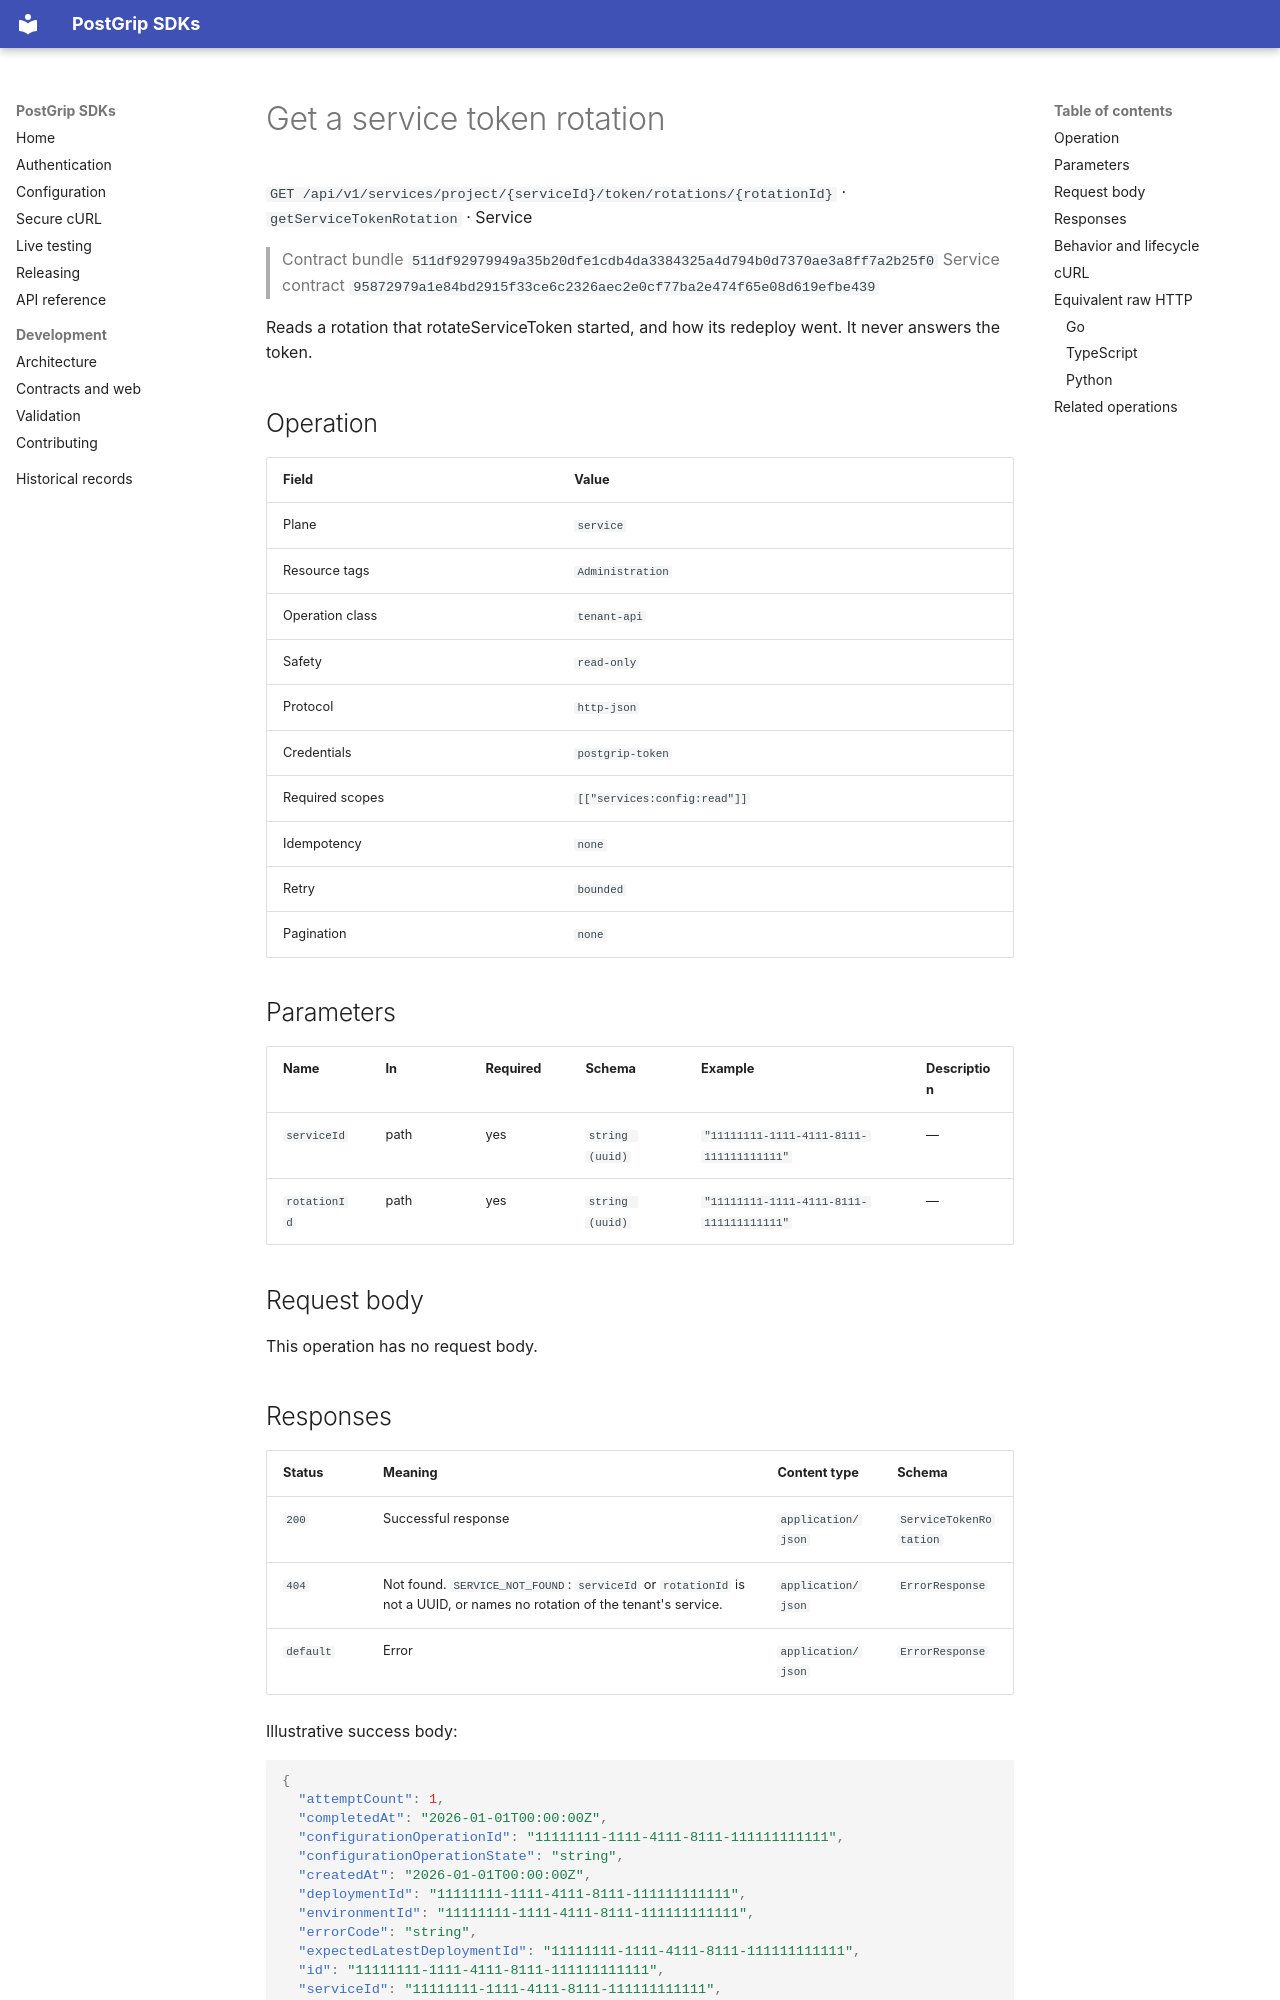

repository: postgrip-io/postgrip-sdk · page: reference/511df92979949a35b20dfe1cdb4da3384325a4d794b0d7370ae3a8ff7a2b25f0/service/getServiceTokenRotation/index.html · generator: mkdocs

# Get a service token rotation

`GET /api/v1/services/project/{serviceId}/token/rotations/{rotationId}` · `getServiceTokenRotation` · Service

> Contract bundle `511df92979949a35b20dfe1cdb4da3384325a4d794b0d7370ae3a8ff7a2b25f0`
> Service contract `95872979a1e84bd2915f33ce6c2326aec2e0cf77ba2e474f65e08d619efbe439`

Reads a rotation that rotateServiceToken started, and how its redeploy went. It never answers the token.

## Operation

| Field | Value |
| --- | --- |
| Plane | `service` |
| Resource tags | `Administration` |
| Operation class | `tenant-api` |
| Safety | `read-only` |
| Protocol | `http-json` |
| Credentials | `postgrip-token` |
| Required scopes | `[["services:config:read"]]` |
| Idempotency | `none` |
| Retry | `bounded` |
| Pagination | `none` |

## Parameters

| Name | In | Required | Schema | Example | Description |
| --- | --- | --- | --- | --- | --- |
| `serviceId` | path | yes | `string (uuid)` | `"11111111-1111-4111-8111-111111111111"` | — |
| `rotationId` | path | yes | `string (uuid)` | `"11111111-1111-4111-8111-111111111111"` | — |

## Request body

This operation has no request body.

## Responses

| Status | Meaning | Content type | Schema |
| --- | --- | --- | --- |
| `200` | Successful response | `application/json` | `ServiceTokenRotation` |
| `404` | Not found. `SERVICE_NOT_FOUND`: `serviceId` or `rotationId` is not a UUID, or names no rotation of the tenant's service. | `application/json` | `ErrorResponse` |
| `default` | Error | `application/json` | `ErrorResponse` |

Illustrative success body:

```json
{
  "attemptCount": 1,
  "completedAt": "2026-01-01T00:00:00Z",
  "configurationOperationId": "11111111-1111-4111-8111-111111111111",
  "configurationOperationState": "string",
  "createdAt": "2026-01-01T00:00:00Z",
  "deploymentId": "11111111-1111-4111-8111-111111111111",
  "environmentId": "11111111-1111-4111-8111-111111111111",
  "errorCode": "string",
  "expectedLatestDeploymentId": "11111111-1111-4111-8111-111111111111",
  "id": "11111111-1111-4111-8111-111111111111",
  "serviceId": "11111111-1111-4111-8111-111111111111",
  "state": "configuring",
  "updatedAt": "2026-01-01T00:00:00Z",
  "variableId": "11111111-1111-4111-8111-111111111111"
}
```

Errors use the stable JSON envelope `code`, `message`, `requestId`, and optional `details`.
The `requestId` is safe to include in support and audit workflows; never log the bearer token.
